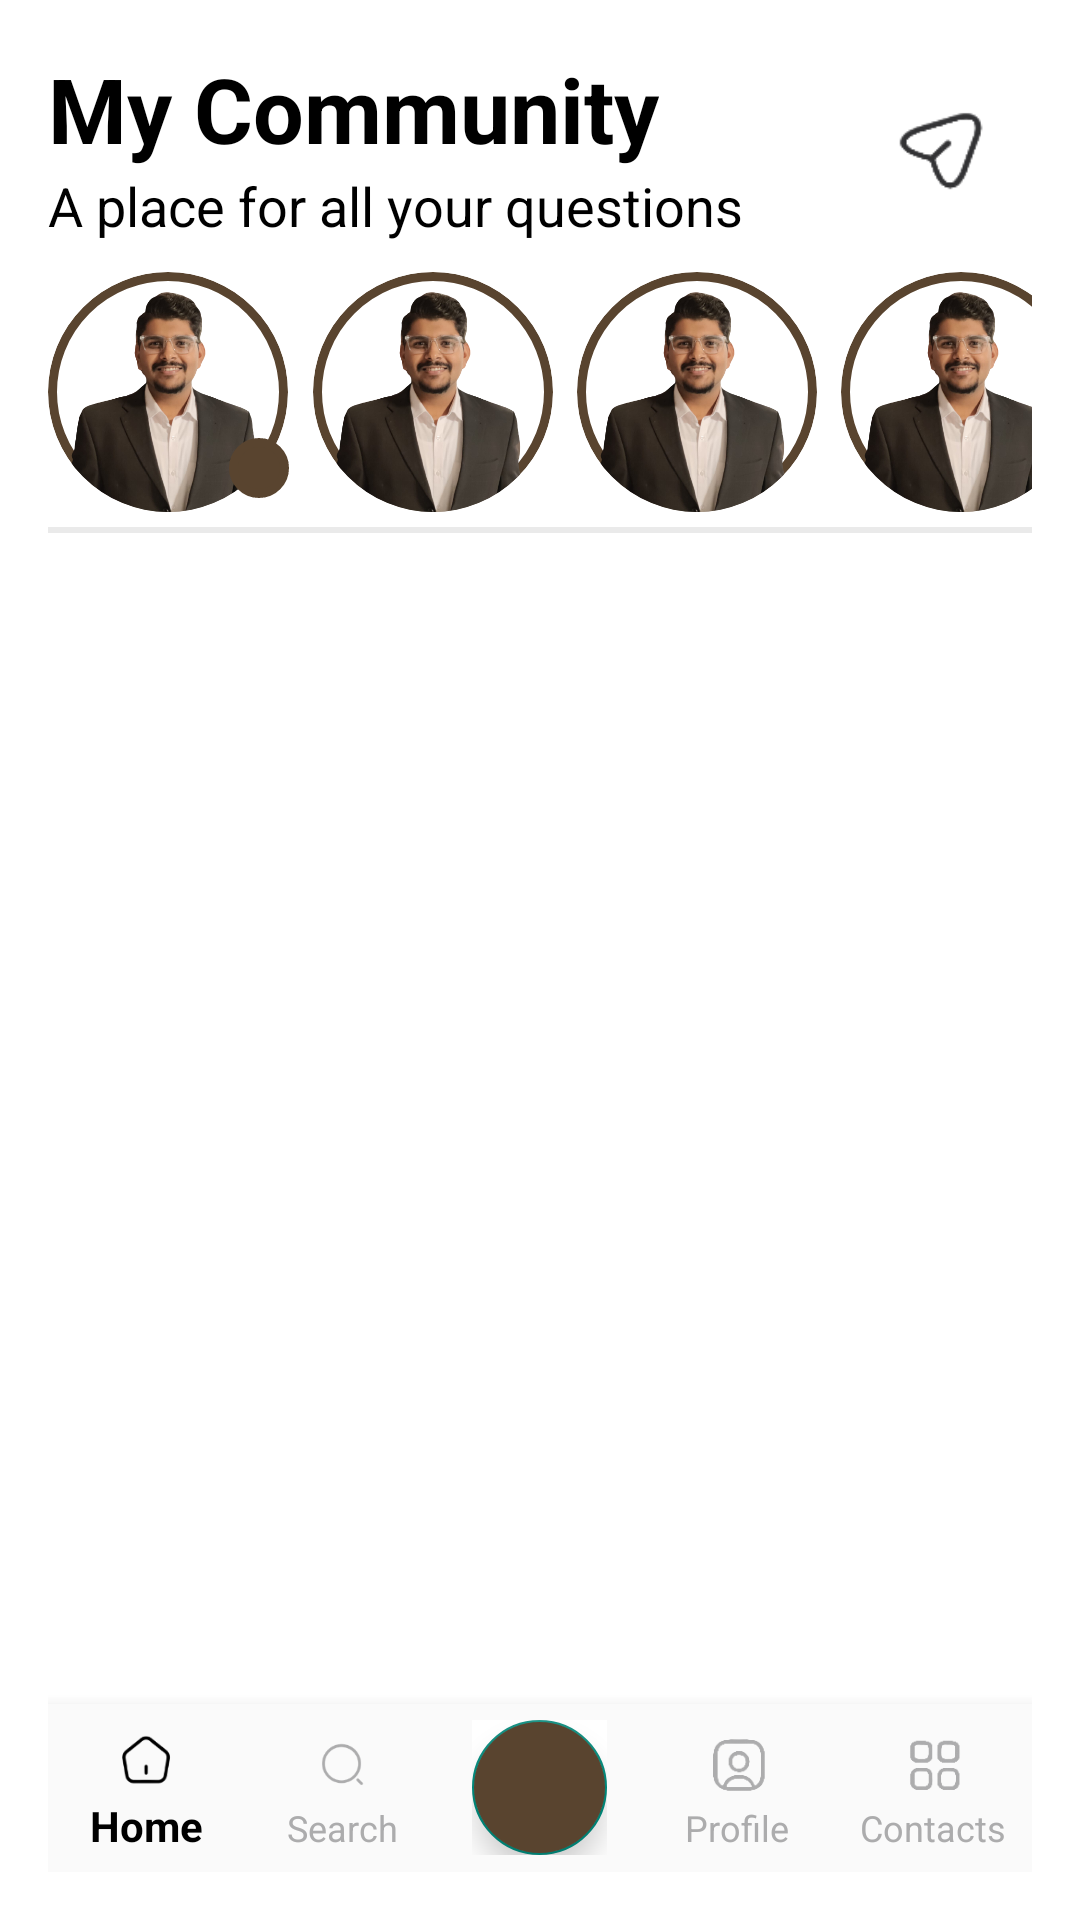

Write the Android layout XML for this screen, with the resource values it uses.
<!-- AndroidManifest.xml: application theme Theme.I220907 -->
<!-- res/layout/activity_home.xml -->
<?xml version="1.0" encoding="utf-8"?>
<LinearLayout xmlns:android="http://schemas.android.com/apk/res/android"
    xmlns:app="http://schemas.android.com/apk/res-auto"
    xmlns:tools="http://schemas.android.com/tools"
    android:id="@+id/main"
    android:layout_width="match_parent"
    android:layout_height="match_parent"
    android:layout_marginLeft="10dp"
    android:layout_marginTop="10dp"
    android:layout_marginRight="10dp"
    android:layout_marginBottom="10dp"
    android:background="@color/white"
    android:orientation="vertical"
    android:padding="16dp"
    tools:context=".HomeActivity">

    <LinearLayout
        android:layout_width="match_parent"
        android:layout_height="wrap_content"
        android:gravity="center_vertical"
        android:orientation="horizontal">

        <LinearLayout
            android:layout_width="match_parent"
            android:layout_height="wrap_content"
            android:layout_weight="1"
            android:orientation="vertical">

            <TextView
                android:layout_width="wrap_content"
                android:layout_height="wrap_content"
                android:text="My Community"
                android:textColor="@color/black"
                android:textSize="30sp"
                android:textStyle="bold" />

            <TextView
                android:layout_width="wrap_content"
                android:layout_height="wrap_content"
                android:text="A place for all your questions"
                android:textColor="@color/black"
                android:textSize="18sp" />

        </LinearLayout>

        <ImageView
            android:id="@+id/dmlist"
            android:layout_width="60dp"
            android:layout_height="45dp"
            android:contentDescription="Direct Messages Icon"
            android:src="@drawable/dm" />

    </LinearLayout>

    <HorizontalScrollView
        android:layout_width="match_parent"
        android:layout_height="wrap_content"
        android:layout_marginTop="10dp"
        android:contentDescription="stories"
        android:scrollbarSize="0dp">

        <LinearLayout
            android:layout_width="match_parent"
            android:layout_height="wrap_content"
            android:orientation="horizontal">

            <RelativeLayout
                android:layout_width="match_parent"
                android:layout_height="match_parent">

                <ImageView
                    android:id="@+id/pfp"
                    android:layout_width="80dp"
                    android:layout_height="80dp"
                    android:background="@drawable/roundimage"
                    android:clipToOutline="true"
                    android:src="@drawable/anas_" />

                <ImageView
                    android:layout_width="20dp"
                    android:layout_height="20dp"
                    android:layout_below="@+id/pfp"
                    android:layout_marginLeft="-20dp"
                    android:layout_marginTop="-25dp"
                    android:layout_toRightOf="@+id/pfp"
                    android:background="@drawable/roundimage"
                    android:backgroundTint="#59442F"
                    android:src="@drawable/plus" />
            </RelativeLayout>

            <ImageView
                android:layout_width="80dp"
                android:layout_height="80dp"
                android:layout_marginLeft="8dp"
                android:background="@drawable/roundimage"
                android:clipToOutline="true"
                android:scaleType="centerCrop"
                android:src="@drawable/anas_"
                android:id="@+id/p1"/>

            <ImageView
                android:layout_width="80dp"
                android:layout_height="80dp"
                android:layout_marginLeft="8dp"
                android:background="@drawable/roundimage"
                android:clipToOutline="true"
                android:src="@drawable/anas_"
                android:id="@+id/p2"/>

            <ImageView
                android:layout_width="80dp"
                android:layout_height="80dp"
                android:layout_marginLeft="8dp"
                android:background="@drawable/roundimage"
                android:clipToOutline="true"
                android:src="@drawable/anas_"
                android:id="@+id/p3"/>

            <ImageView
                android:layout_width="80dp"
                android:layout_height="80dp"
                android:layout_marginLeft="8dp"
                android:background="@drawable/roundimage"
                android:clipToOutline="true"
                android:src="@drawable/anas_"
                android:id="@+id/p4"/>

            <ImageView
                android:layout_width="80dp"
                android:layout_height="80dp"
                android:layout_marginLeft="8dp"
                android:background="@drawable/roundimage"
                android:clipToOutline="true"
                android:src="@drawable/anas_"
                android:id="@+id/p5"/>

            <ImageView
                android:layout_width="80dp"
                android:layout_height="80dp"
                android:layout_marginLeft="8dp"
                android:background="@drawable/roundimage"
                android:clipToOutline="true"
                android:src="@drawable/anas_"
                android:id="@+id/p6"/>

        </LinearLayout>
    </HorizontalScrollView>

    <View
        android:layout_width="match_parent"
        android:layout_height="2dp"
        android:layout_marginTop="5dp"
        android:background="#EAEAEA" />

    <LinearLayout
        android:layout_width="match_parent"
        android:layout_height="match_parent"
        android:orientation="vertical">

        <androidx.recyclerview.widget.RecyclerView
            android:id="@+id/post"
            android:layout_width="match_parent"
            android:layout_height="wrap_content"
            android:layout_marginTop="10dp"
            android:layout_weight="20">

        </androidx.recyclerview.widget.RecyclerView>

        <LinearLayout
            android:layout_width="match_parent"
            android:layout_height="wrap_content"
            android:layout_weight="1">

            <androidx.coordinatorlayout.widget.CoordinatorLayout
                android:id="@+id/main_content"
                android:layout_width="match_parent"
                android:layout_height="match_parent"
                tools:context=".HomeActivity">

                <com.google.android.material.bottomnavigation.BottomNavigationView
                    android:id="@+id/bottom_navigation"
                    android:layout_width="match_parent"
                    android:layout_height="wrap_content"
                    android:layout_gravity="bottom"
                    android:background="?android:attr/windowBackground"
                    app:itemIconTint="@drawable/navigationbarcolors"
                    app:itemTextColor="@drawable/navigationbarcolors"
                    app:labelVisibilityMode="labeled"
                    app:menu="@menu/navigationbarmenu"
                    android:layout_alignParentBottom="true" >

                    <RelativeLayout
                        android:layout_width="45dp"
                        android:layout_height="45dp"
                        android:layout_gravity="center"
                        android:backgroundTint="@color/white"
                        android:background="@color/white">

                        <com.google.android.material.floatingactionbutton.FloatingActionButton
                            android:id="@+id/add"
                            android:layout_width="match_parent"
                            android:layout_height="match_parent"
                            android:backgroundTint="#59442F"
                            tools:ignore="SpeakableTextPresentCheck" />

                        <ImageView
                            android:layout_width="20dp"
                            android:layout_height="20dp"
                            android:layout_centerInParent="true"
                            android:src="@drawable/plus"
                            android:elevation="8dp"
                            app:tint="@color/white" />
                    </RelativeLayout>

                </com.google.android.material.bottomnavigation.BottomNavigationView>


            </androidx.coordinatorlayout.widget.CoordinatorLayout>



        </LinearLayout>

    </LinearLayout>


</LinearLayout>
<!-- resources referenced by this layout -->
<resources>
  <!-- drawable anas_: png bitmap (drawable, 138796 bytes) -->
  <!-- drawable dm: png bitmap (drawable, 3356 bytes) -->
  <!-- drawable navigationbarcolors (drawable) -->
  <?xml version="1.0" encoding="utf-8"?>
  <selector xmlns:android="http://schemas.android.com/apk/res/android">
      <item android:state_checked="true"
          android:color="@color/black" />
      <item android:color="#ACACAD" />
  </selector>
  <!-- drawable roundimage (drawable) -->
  <?xml version="1.0" encoding="utf-8"?>
  <shape xmlns:android="http://schemas.android.com/apk/res/android"
      android:shape="oval">
      <solid android:color="@android:color/white" />
      <stroke android:width="3dp" android:color="#59442F" />
  </shape>
  <style name="Theme.I220907" parent="Base.Theme.I220907" />
  <style name="Base.Theme.I220907" parent="Theme.AppCompat.Light.NoActionBar">
          
          
      </style>
  <!-- not gathered from this repository: default colours our renderer supplied (Android Studio template values) -->
  <color name="black">#FF000000</color>
  <color name="white">#FFFFFFFF</color>
</resources>
